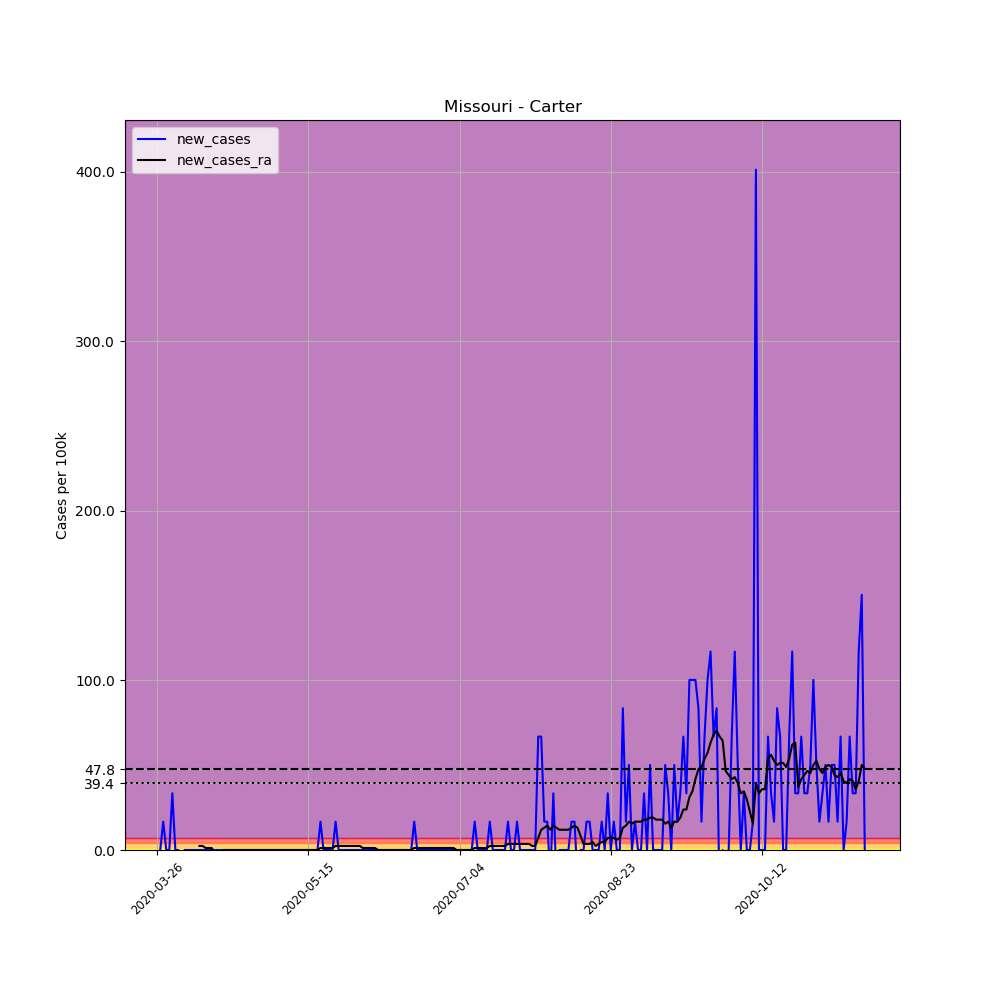

The table this chart was drawn from, first rows:
, date, county, state, fips, cases, deaths, COUNTY, STNAME, CTYNAME, POPESTIMATE2019, per_100k, new_cases, new_cases_ra
381333, 2020-03-26, Carter, Missouri, 29035, 1, 0, 35, Missouri, Carter, 5982, 16.72, , 
381334, 2020-03-27, Carter, Missouri, 29035, 1, 0, 35, Missouri, Carter, 5982, 16.72, 0.0, 
381335, 2020-03-28, Carter, Missouri, 29035, 2, 0, 35, Missouri, Carter, 5982, 33.43, 16.72, 
381336, 2020-03-29, Carter, Missouri, 29035, 2, 0, 35, Missouri, Carter, 5982, 33.43, 0.0, 
381337, 2020-03-30, Carter, Missouri, 29035, 2, 0, 35, Missouri, Carter, 5982, 33.43, 0.0, 
381338, 2020-03-31, Carter, Missouri, 29035, 4, 0, 35, Missouri, Carter, 5982, 66.87, 33.43, 
381339, 2020-04-01, Carter, Missouri, 29035, 4, 0, 35, Missouri, Carter, 5982, 66.87, 0.0, 
381340, 2020-04-02, Carter, Missouri, 29035, 4, 0, 35, Missouri, Carter, 5982, 66.87, 0.0, 
381341, 2020-04-03, Carter, Missouri, 29035, 3, 0, 35, Missouri, Carter, 5982, 50.15, -16.72, 
381342, 2020-04-04, Carter, Missouri, 29035, 3, 1, 35, Missouri, Carter, 5982, 50.15, 0.0, 
381343, 2020-04-05, Carter, Missouri, 29035, 3, 1, 35, Missouri, Carter, 5982, 50.15, 0.0, 
381344, 2020-04-06, Carter, Missouri, 29035, 3, 1, 35, Missouri, Carter, 5982, 50.15, 0.0, 
381345, 2020-04-07, Carter, Missouri, 29035, 3, 1, 35, Missouri, Carter, 5982, 50.15, 0.0, 
381346, 2020-04-08, Carter, Missouri, 29035, 3, 1, 35, Missouri, Carter, 5982, 50.15, 0.0, 
381347, 2020-04-09, Carter, Missouri, 29035, 3, 1, 35, Missouri, Carter, 5982, 50.15, 0.0, 2.388
381348, 2020-04-10, Carter, Missouri, 29035, 3, 1, 35, Missouri, Carter, 5982, 50.15, 0.0, 2.388
381349, 2020-04-11, Carter, Missouri, 29035, 3, 1, 35, Missouri, Carter, 5982, 50.15, 0.0, 1.194
381350, 2020-04-12, Carter, Missouri, 29035, 3, 1, 35, Missouri, Carter, 5982, 50.15, 0.0, 1.194
381351, 2020-04-13, Carter, Missouri, 29035, 3, 1, 35, Missouri, Carter, 5982, 50.15, 0.0, 1.194
381352, 2020-04-14, Carter, Missouri, 29035, 3, 1, 35, Missouri, Carter, 5982, 50.15, 0.0, -1.194
381353, 2020-04-15, Carter, Missouri, 29035, 3, 1, 35, Missouri, Carter, 5982, 50.15, 0.0, -1.194
381354, 2020-04-16, Carter, Missouri, 29035, 3, 1, 35, Missouri, Carter, 5982, 50.15, 0.0, -1.194
381355, 2020-04-17, Carter, Missouri, 29035, 3, 1, 35, Missouri, Carter, 5982, 50.15, 0.0, 0.0
381356, 2020-04-18, Carter, Missouri, 29035, 3, 1, 35, Missouri, Carter, 5982, 50.15, 0.0, 0.0
381357, 2020-04-19, Carter, Missouri, 29035, 3, 1, 35, Missouri, Carter, 5982, 50.15, 0.0, 0.0
381358, 2020-04-20, Carter, Missouri, 29035, 3, 1, 35, Missouri, Carter, 5982, 50.15, 0.0, 0.0
381359, 2020-04-21, Carter, Missouri, 29035, 3, 1, 35, Missouri, Carter, 5982, 50.15, 0.0, 0.0
381360, 2020-04-22, Carter, Missouri, 29035, 3, 1, 35, Missouri, Carter, 5982, 50.15, 0.0, 0.0
381361, 2020-04-23, Carter, Missouri, 29035, 3, 1, 35, Missouri, Carter, 5982, 50.15, 0.0, 0.0
381362, 2020-04-24, Carter, Missouri, 29035, 3, 1, 35, Missouri, Carter, 5982, 50.15, 0.0, 0.0
381363, 2020-04-25, Carter, Missouri, 29035, 3, 1, 35, Missouri, Carter, 5982, 50.15, 0.0, 0.0
381364, 2020-04-26, Carter, Missouri, 29035, 3, 1, 35, Missouri, Carter, 5982, 50.15, 0.0, 0.0
381365, 2020-04-27, Carter, Missouri, 29035, 3, 1, 35, Missouri, Carter, 5982, 50.15, 0.0, 0.0
381366, 2020-04-28, Carter, Missouri, 29035, 3, 1, 35, Missouri, Carter, 5982, 50.15, 0.0, 0.0
381367, 2020-04-29, Carter, Missouri, 29035, 3, 1, 35, Missouri, Carter, 5982, 50.15, 0.0, 0.0
381368, 2020-04-30, Carter, Missouri, 29035, 3, 1, 35, Missouri, Carter, 5982, 50.15, 0.0, 0.0
381369, 2020-05-01, Carter, Missouri, 29035, 3, 1, 35, Missouri, Carter, 5982, 50.15, 0.0, 0.0
381370, 2020-05-02, Carter, Missouri, 29035, 3, 1, 35, Missouri, Carter, 5982, 50.15, 0.0, 0.0
381371, 2020-05-03, Carter, Missouri, 29035, 3, 1, 35, Missouri, Carter, 5982, 50.15, 0.0, 0.0
381372, 2020-05-04, Carter, Missouri, 29035, 3, 1, 35, Missouri, Carter, 5982, 50.15, 0.0, 0.0
381373, 2020-05-05, Carter, Missouri, 29035, 3, 1, 35, Missouri, Carter, 5982, 50.15, 0.0, 0.0
381374, 2020-05-06, Carter, Missouri, 29035, 3, 1, 35, Missouri, Carter, 5982, 50.15, 0.0, 0.0
381375, 2020-05-07, Carter, Missouri, 29035, 3, 1, 35, Missouri, Carter, 5982, 50.15, 0.0, 0.0
381376, 2020-05-08, Carter, Missouri, 29035, 3, 1, 35, Missouri, Carter, 5982, 50.15, 0.0, 0.0
381377, 2020-05-09, Carter, Missouri, 29035, 3, 1, 35, Missouri, Carter, 5982, 50.15, 0.0, 0.0
381378, 2020-05-10, Carter, Missouri, 29035, 3, 1, 35, Missouri, Carter, 5982, 50.15, 0.0, 0.0
381379, 2020-05-11, Carter, Missouri, 29035, 3, 1, 35, Missouri, Carter, 5982, 50.15, 0.0, 0.0
381380, 2020-05-12, Carter, Missouri, 29035, 3, 1, 35, Missouri, Carter, 5982, 50.15, 0.0, 0.0
381381, 2020-05-13, Carter, Missouri, 29035, 3, 1, 35, Missouri, Carter, 5982, 50.15, 0.0, 0.0
381382, 2020-05-14, Carter, Missouri, 29035, 3, 1, 35, Missouri, Carter, 5982, 50.15, 0.0, 0.0
381383, 2020-05-15, Carter, Missouri, 29035, 3, 1, 35, Missouri, Carter, 5982, 50.15, 0.0, 0.0
381384, 2020-05-16, Carter, Missouri, 29035, 3, 1, 35, Missouri, Carter, 5982, 50.15, 0.0, 0.0
381385, 2020-05-17, Carter, Missouri, 29035, 3, 1, 35, Missouri, Carter, 5982, 50.15, 0.0, 0.0
381386, 2020-05-18, Carter, Missouri, 29035, 3, 1, 35, Missouri, Carter, 5982, 50.15, 0.0, 0.0
381387, 2020-05-19, Carter, Missouri, 29035, 4, 1, 35, Missouri, Carter, 5982, 66.87, 16.72, 1.194
381388, 2020-05-20, Carter, Missouri, 29035, 4, 1, 35, Missouri, Carter, 5982, 66.87, 0.0, 1.194
381389, 2020-05-21, Carter, Missouri, 29035, 4, 1, 35, Missouri, Carter, 5982, 66.87, 0.0, 1.194
381390, 2020-05-22, Carter, Missouri, 29035, 4, 1, 35, Missouri, Carter, 5982, 66.87, 0.0, 1.194
381391, 2020-05-23, Carter, Missouri, 29035, 4, 1, 35, Missouri, Carter, 5982, 66.87, 0.0, 1.194
381392, 2020-05-24, Carter, Missouri, 29035, 5, 1, 35, Missouri, Carter, 5982, 83.58, 16.72, 2.388
... 175 more rows
